Run: headless pygame with SDL's dummy video driver; simulated clock (each Clock.tick advances the game by its frame time, no real sleeping); random seed 0; keys injected as events and as key.get_pressed() state; no mouse input.
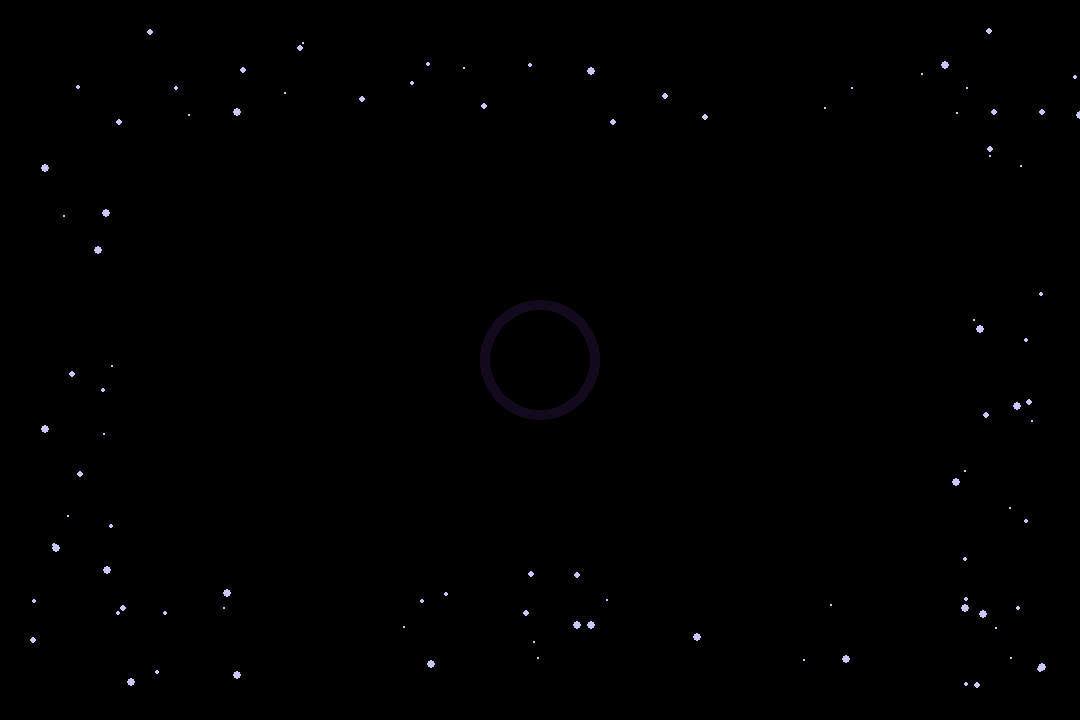
Frame 1 of 4 · flips 1–60 · no input
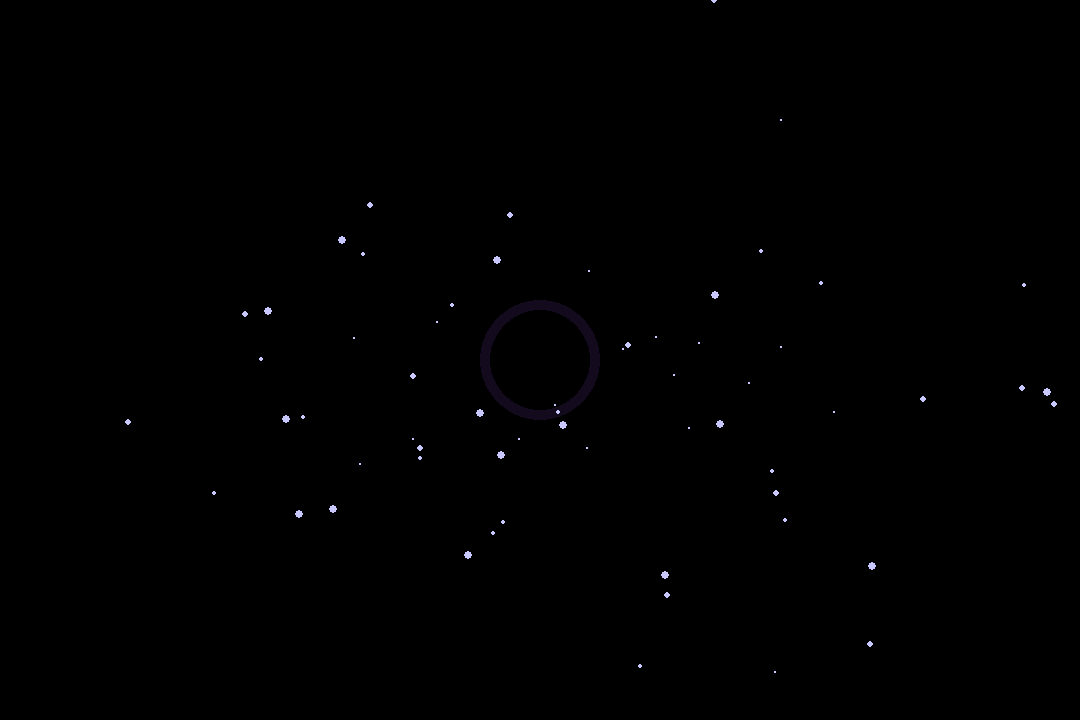
Frame 2 of 4 · flips 61–180 · tapped SPACE, RETURN · held RIGHT (→), D
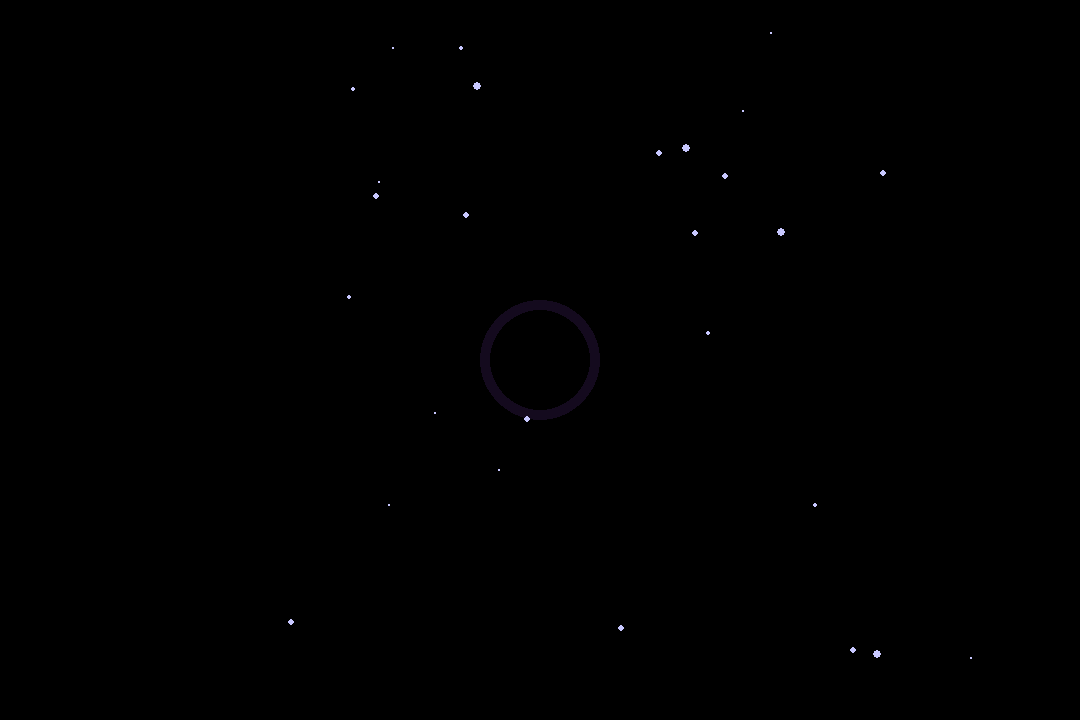
Frame 3 of 4 · flips 181–300 · held DOWN (↓), S
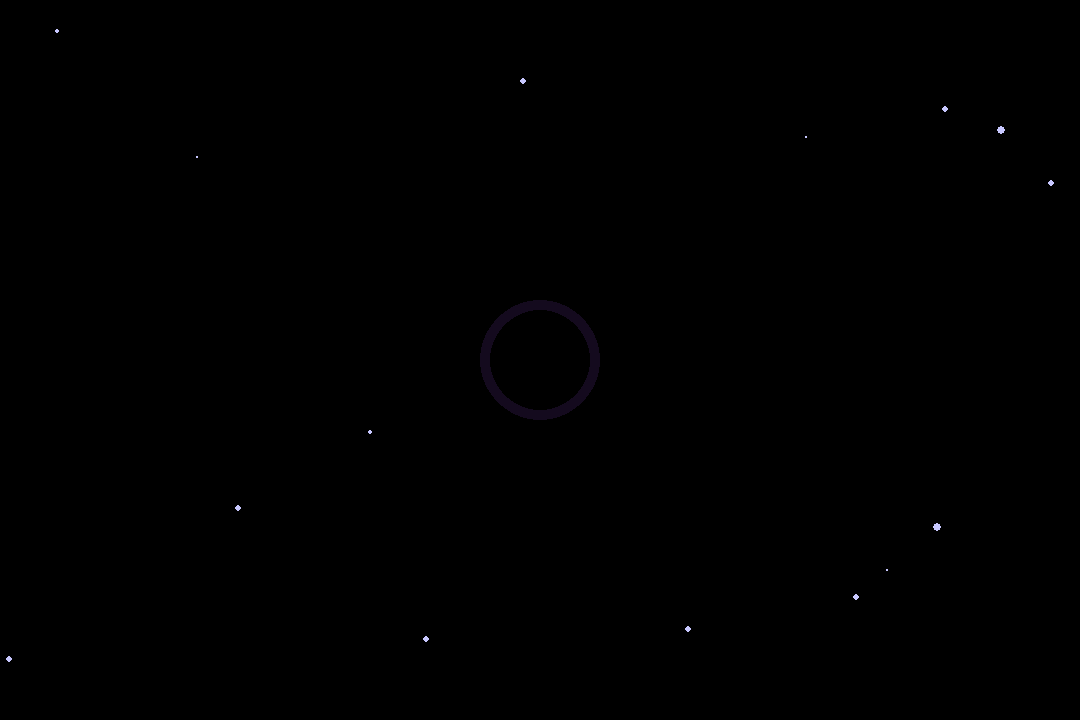
Frame 4 of 4 · flips 301–420 · held LEFT (←), A, UP (↑), W

The pygame program that drew these frames:

import pygame
import math
import random

# Inicialização
pygame.init()
WIDTH, HEIGHT = 1080, 720
screen = pygame.display.set_mode((WIDTH, HEIGHT))
pygame.display.set_caption("Simulação Simplificada de Buraco Negro")
clock = pygame.time.Clock()

# Constantes
G = 0.5          # Constante gravitacional "ajustada"
BLACK_HOLE_MASS = 5000
EVENT_HORIZON = 50  # Raio do horizonte de eventos

# Classe para partículas
class Particle:
    def __init__(self, x, y, vx=0, vy=0):
        self.x = x
        self.y = y
        self.vx = vx
        self.vy = vy
        self.radius = random.randint(1,4)
        self.alive = True

    def update(self, bh_x, bh_y):
        if not self.alive:
            return

        # Distância ao buraco negro
        dx = bh_x - self.x
        dy = bh_y - self.y
        dist = max(1, math.hypot(dx, dy))

        # Se estiver dentro do horizonte, desaparece
        if dist < EVENT_HORIZON:
            self.alive = False
            return

        # Força gravitacional (F = G * M / r²)
        force = G * BLACK_HOLE_MASS / (dist * dist)
        ax = force * dx / dist
        ay = force * dy / dist

        # Atualiza velocidade e posição
        self.vx += ax
        self.vy += ay
        self.x += self.vx
        self.y += self.vy

    def draw(self, surface):
        if self.alive:
            pygame.draw.circle(surface, (200, 200, 255), (int(self.x), int(self.y)), self.radius)

# Centro do buraco negro
bh_x, bh_y = WIDTH // 2, HEIGHT // 2

# Lista de partículas
particles = []
for _ in range(100):
    # Partículas em posições aleatórias na borda
    side = random.choice(['top', 'bottom', 'left', 'right'])
    if side == 'top':
        x, y = random.randint(0, WIDTH), -10
        vx, vy = random.uniform(-1, 1), random.uniform(0.5, 2)
    elif side == 'bottom':
        x, y = random.randint(0, WIDTH), HEIGHT + 10
        vx, vy = random.uniform(-1, 1), random.uniform(-2, -0.5)
    elif side == 'left':
        x, y = -10, random.randint(0, HEIGHT)
        vx, vy = random.uniform(0.5, 2), random.uniform(-1, 1)
    else:  # right
        x, y = WIDTH + 10, random.randint(0, HEIGHT)
        vx, vy = random.uniform(-2, -0.5), random.uniform(-1, 1)
    particles.append(Particle(x, y, vx, vy))

# Loop principal
running = True
while running:
    for event in pygame.event.get():
        if event.type == pygame.QUIT:
            running = False

    # Atualiza partículas
    for p in particles:
        p.update(bh_x, bh_y)

    # Remove partículas mortas (opcional, ou só escondemos)
    # particles = [p for p in particles if p.alive]

    # Desenha
    screen.fill((0, 0, 0))  # Fundo preto

    # Buraco negro (círculo escuro com aura)
    pygame.draw.circle(screen, (20, 10, 30), (bh_x, bh_y), EVENT_HORIZON + 10)
    pygame.draw.circle(screen, (0, 0, 0), (bh_x, bh_y), EVENT_HORIZON)

    # Partículas
    for p in particles:
        p.draw(screen)

    pygame.display.flip()
    clock.tick(60)

pygame.quit()
